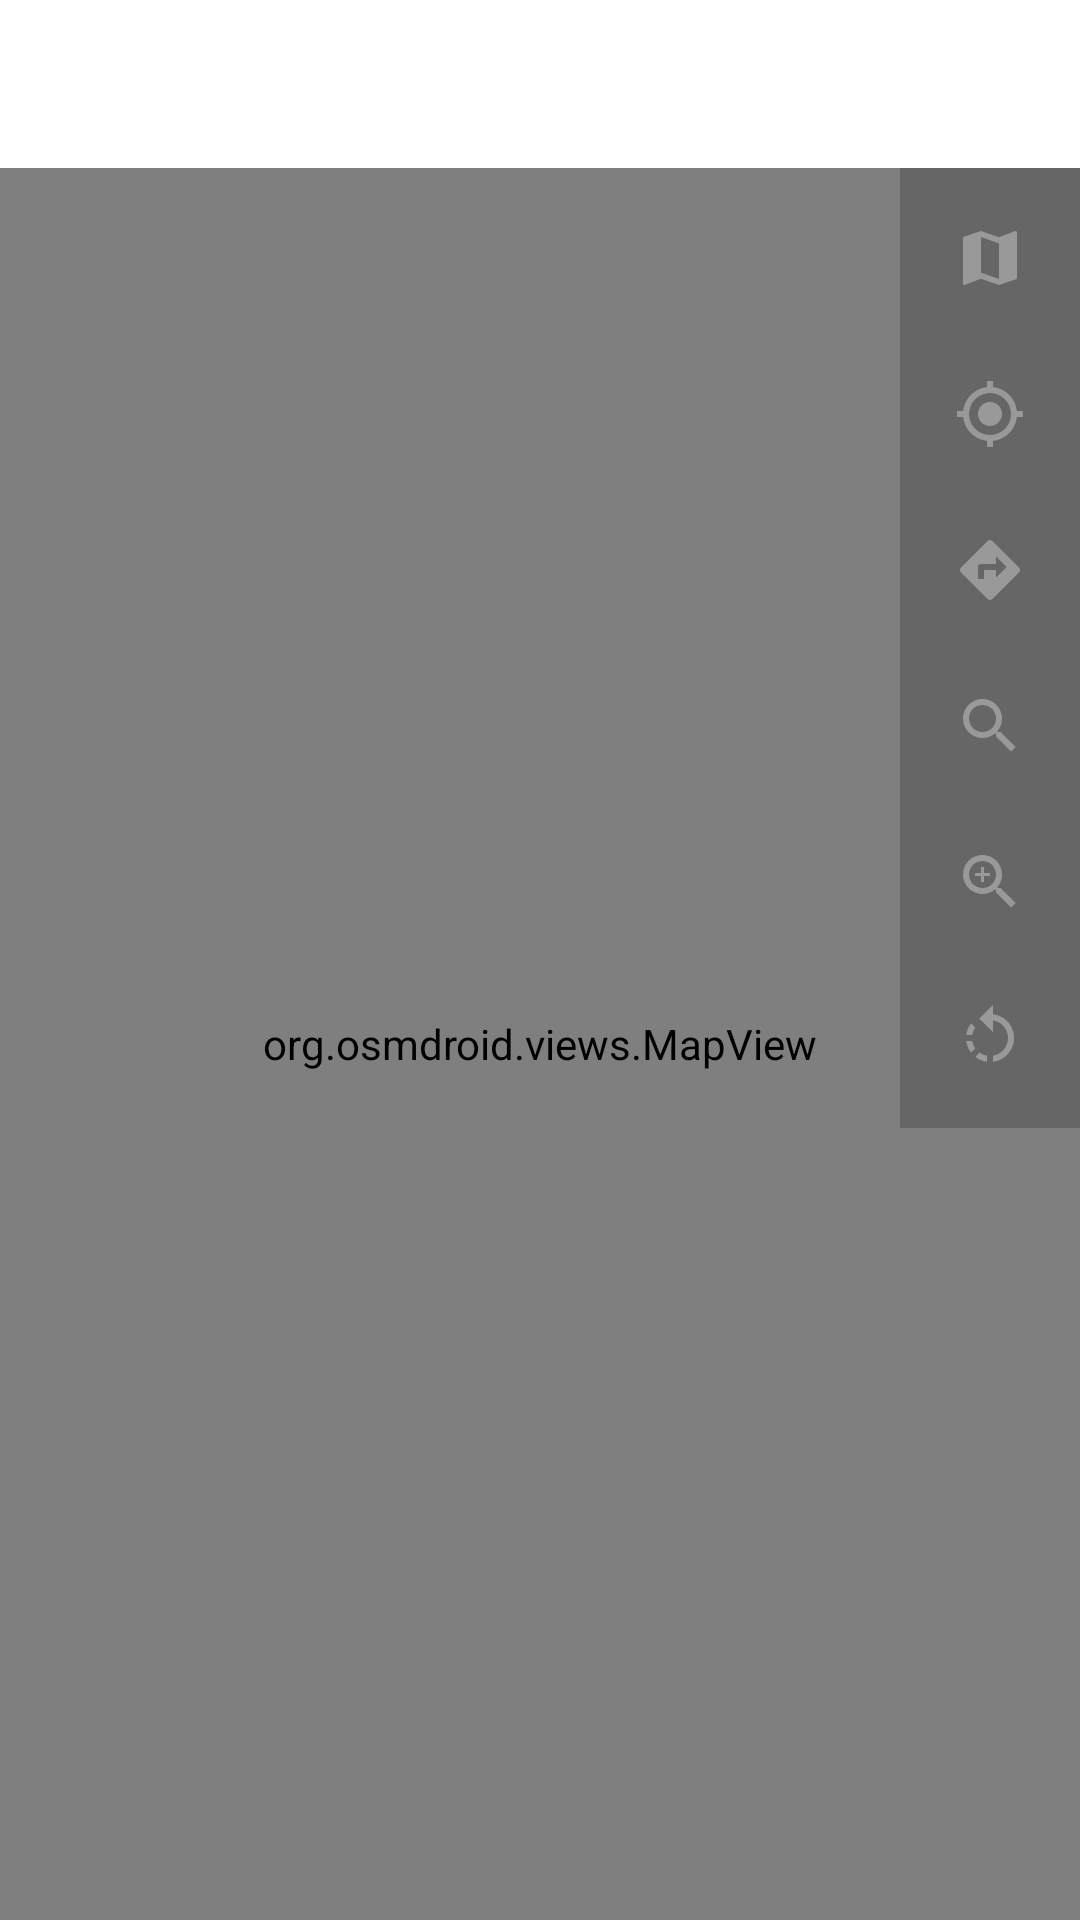

Reconstruct the res/layout file that produces this screen, plus the resources it refers to.
<!-- AndroidManifest.xml: activity theme AppTheme.NoActionBar -->
<!-- res/layout/activity_map.xml -->
<?xml version="1.0" encoding="utf-8"?>
<androidx.coordinatorlayout.widget.CoordinatorLayout xmlns:android="http://schemas.android.com/apk/res/android"
    xmlns:app="http://schemas.android.com/apk/res-auto"
    xmlns:tools="http://schemas.android.com/apk/res-auto"
    android:layout_width="match_parent"
    android:layout_height="match_parent">

    <LinearLayout
        android:layout_width="match_parent"
        android:layout_height="match_parent"
        android:orientation="vertical">

    <androidx.appcompat.widget.Toolbar
        android:id="@+id/mapActivityActionBar"
        android:layout_width="match_parent"
        android:layout_height="?attr/actionBarSize"
        android:background="@color/bg_normal"
        app:elevation="4dp" />

    <RelativeLayout
        xmlns:tools="http://schemas.android.com/tools"
        android:id="@+id/relativelayoutMap"
        android:orientation="vertical"
        android:layout_width="fill_parent"
        android:layout_height="fill_parent"
        tools:ignore="MergeRootFrame">

    <org.osmdroid.views.MapView
        android:id="@+id/map"
        android:layout_width="fill_parent"
        android:layout_height="fill_parent" />

        
        <ScrollView
            android:layout_width="wrap_content"
            android:layout_height="wrap_content"
            android:layout_alignParentTop="true"
            android:layout_alignParentEnd="true">

            <LinearLayout
                android:layout_width="wrap_content"
                android:layout_height="wrap_content"
                android:background="#33000000"
                android:orientation="vertical"
                android:paddingStart="6dp"
                android:paddingEnd="6dp"
                android:paddingTop="6dp"
                android:paddingBottom="6dp">

                <ImageButton
                    android:id="@+id/ic_map_layers"
                    android:layout_width="wrap_content"
                    android:layout_height="wrap_content"
                    android:minWidth="48dp"
                    android:minHeight="48dp"
                    android:padding="12dp"
                    android:src="@drawable/ic_map_grey_24dp"
                    android:background="#00ffffff"
                    android:contentDescription="@string/map_choose_layer"
                    android:tooltipText="@string/map_choose_layer"
                    android:cropToPadding="true" />

                <ImageButton
                    android:id="@+id/ic_center_map"
                    android:layout_width="wrap_content"
                    android:layout_height="wrap_content"
                    android:layout_marginTop="4dp"
                    android:minWidth="48dp"
                    android:minHeight="48dp"
                    android:padding="12dp"
                    android:src="@drawable/ic_crosshairs_gps_grey_24dp"
                    android:background="#00ffffff"
                    android:contentDescription="@string/center_map"
                    android:tooltipText="@string/center_map"
                    android:cropToPadding="true" />

                <ImageButton
                    android:id="@+id/ic_follow_me"
                    android:layout_width="wrap_content"
                    android:layout_height="wrap_content"
                    android:layout_marginTop="4dp"
                    android:minWidth="48dp"
                    android:minHeight="48dp"
                    android:padding="12dp"
                    android:src="@drawable/ic_directions_grey_24dp"
                    android:background="#00ffffff"
                    android:contentDescription="@string/follow_me"
                    android:tooltipText="@string/follow_me"
                    android:cropToPadding="true" />

                <ImageButton
                    android:id="@+id/ic_zoom_all"
                    android:layout_width="wrap_content"
                    android:layout_height="wrap_content"
                    android:layout_marginTop="4dp"
                    android:minWidth="48dp"
                    android:minHeight="48dp"
                    android:padding="12dp"
                    android:src="@drawable/ic_magnify_grey_24dp"
                    android:background="#00ffffff"
                    android:contentDescription="@string/zoom_all_markers"
                    android:tooltipText="@string/zoom_all_markers"
                    android:cropToPadding="true" />

                <ImageButton
                    android:id="@+id/ic_zoom_auto"
                    android:layout_width="wrap_content"
                    android:layout_height="wrap_content"
                    android:layout_marginTop="4dp"
                    android:minWidth="48dp"
                    android:minHeight="48dp"
                    android:padding="12dp"
                    android:src="@drawable/ic_magnify_plus_outline_grey_24dp"
                    android:background="#00ffffff"
                    android:contentDescription="@string/auto_zoom"
                    android:tooltipText="@string/auto_zoom"
                    android:cropToPadding="true" />

                <ImageButton
                    android:id="@+id/ic_allow_rotation"
                    android:layout_width="wrap_content"
                    android:layout_height="wrap_content"
                    android:layout_marginTop="4dp"
                    android:minWidth="48dp"
                    android:minHeight="48dp"
                    android:padding="12dp"
                    android:src="@drawable/ic_rotate_left_black_24dp"
                    android:background="#00ffffff"
                    android:contentDescription="@string/allow_rotation"
                    android:tooltipText="@string/allow_rotation"
                    android:cropToPadding="true" />
            </LinearLayout>
        </ScrollView>
    </RelativeLayout>

    </LinearLayout>
</androidx.coordinatorlayout.widget.CoordinatorLayout>
<!-- resources referenced by this layout -->
<resources>
  <color name="bg_normal">#ffffff</color>
  <!-- drawable ic_crosshairs_gps_grey_24dp (drawable) -->
  <vector xmlns:android="http://schemas.android.com/apk/res/android"
      android:width="24dp"
      android:height="24dp"
      android:tint="#999999"
      android:viewportWidth="24"
      android:viewportHeight="24">
      <path
          android:fillColor="#000"
          android:pathData="M12,8A4,4 0 0,1 16,12A4,4 0 0,1 12,16A4,4 0 0,1 8,12A4,4 0 0,1 12,8M3.05,13H1V11H3.05C3.5,6.83 6.83,3.5 11,3.05V1H13V3.05C17.17,3.5 20.5,6.83 20.95,11H23V13H20.95C20.5,17.17 17.17,20.5 13,20.95V23H11V20.95C6.83,20.5 3.5,17.17 3.05,13M12,5A7,7 0 0,0 5,12A7,7 0 0,0 12,19A7,7 0 0,0 19,12A7,7 0 0,0 12,5Z" />
  </vector>
  <!-- drawable ic_directions_grey_24dp (drawable) -->
  <vector xmlns:android="http://schemas.android.com/apk/res/android"
      android:tint="#999999"
      android:height="24dp"
      android:width="24dp"
      android:viewportWidth="24"
      android:viewportHeight="24">
      <path android:fillColor="#000" android:pathData="M14,14.5V12H10V15H8V11A1,1 0 0,1 9,10H14V7.5L17.5,11M21.71,11.29L12.71,2.29H12.7C12.31,1.9 11.68,1.9 11.29,2.29L2.29,11.29C1.9,11.68 1.9,12.32 2.29,12.71L11.29,21.71C11.68,22.09 12.31,22.1 12.71,21.71L21.71,12.71C22.1,12.32 22.1,11.68 21.71,11.29Z" />
  </vector>
  <!-- drawable ic_magnify_grey_24dp (drawable) -->
  <vector xmlns:android="http://schemas.android.com/apk/res/android"
      android:width="24dp"
      android:height="24dp"
      android:tint="#999999"
      android:viewportWidth="24"
      android:viewportHeight="24">
      <path
          android:fillColor="#000"
          android:pathData="M9.5,3A6.5,6.5 0 0,1 16,9.5C16,11.11 15.41,12.59 14.44,13.73L14.71,14H15.5L20.5,19L19,20.5L14,15.5V14.71L13.73,14.44C12.59,15.41 11.11,16 9.5,16A6.5,6.5 0 0,1 3,9.5A6.5,6.5 0 0,1 9.5,3M9.5,5C7,5 5,7 5,9.5C5,12 7,14 9.5,14C12,14 14,12 14,9.5C14,7 12,5 9.5,5Z" />
  </vector>
  <!-- drawable ic_map_grey_24dp (drawable) -->
  <vector android:height="24dp" android:tint="#999999"
      android:viewportHeight="24.0" android:viewportWidth="24.0"
      android:width="24dp" xmlns:android="http://schemas.android.com/apk/res/android">
      <path android:fillColor="#FF757575" android:pathData="M20.5,3l-0.16,0.03L15,5.1 9,3 3.36,4.9c-0.21,0.07 -0.36,0.25 -0.36,0.48V20.5c0,0.28 0.22,0.5 0.5,0.5l0.16,-0.03L9,18.9l6,2.1 5.64,-1.9c0.21,-0.07 0.36,-0.25 0.36,-0.48V3.5c0,-0.28 -0.22,-0.5 -0.5,-0.5zM15,19l-6,-2.11V5l6,2.11V19z"/>
  </vector>
  <string name="allow_rotation">Allow rotation</string>
  <string name="auto_zoom">Auto zoom</string>
  <string name="center_map">Show my position</string>
  <string name="follow_me">Follow my position</string>
  <string name="map_choose_layer">Choose a map tile provider</string>
  <string name="zoom_all_markers">Zoom on all markers</string>
  <style name="AppTheme.NoActionBar" parent="AppTheme">
          <item name="windowActionBar">false</item>
          <item name="windowNoTitle">true</item>
      </style>
  <style name="AppTheme" parent="BaseTheme" />
  <color name="primary">#0082C9</color>
  <color name="accent">#121212</color>
  <style name="actionModeStyle" parent="@style/Widget.AppCompat.ActionMode">
          <item name="android:paddingStart">@dimen/spacer_activity_sides</item>
          <item name="android:paddingEnd">@dimen/spacer_activity_sides</item>
      </style>
  <style name="appBarLayoutStyle" parent="@style/Widget.Design.AppBarLayout">
          <item name="android:paddingStart">@dimen/spacer_activity_sides</item>
          <item name="android:paddingEnd">@dimen/spacer_activity_sides</item>
      </style>
  <style name="toolbarStyle" parent="@style/Widget.AppCompat.Toolbar">
          <item name="android:background">@color/bg_normal</item>
      </style>
  <dimen name="spacer_activity_sides">0dp</dimen>
</resources>
